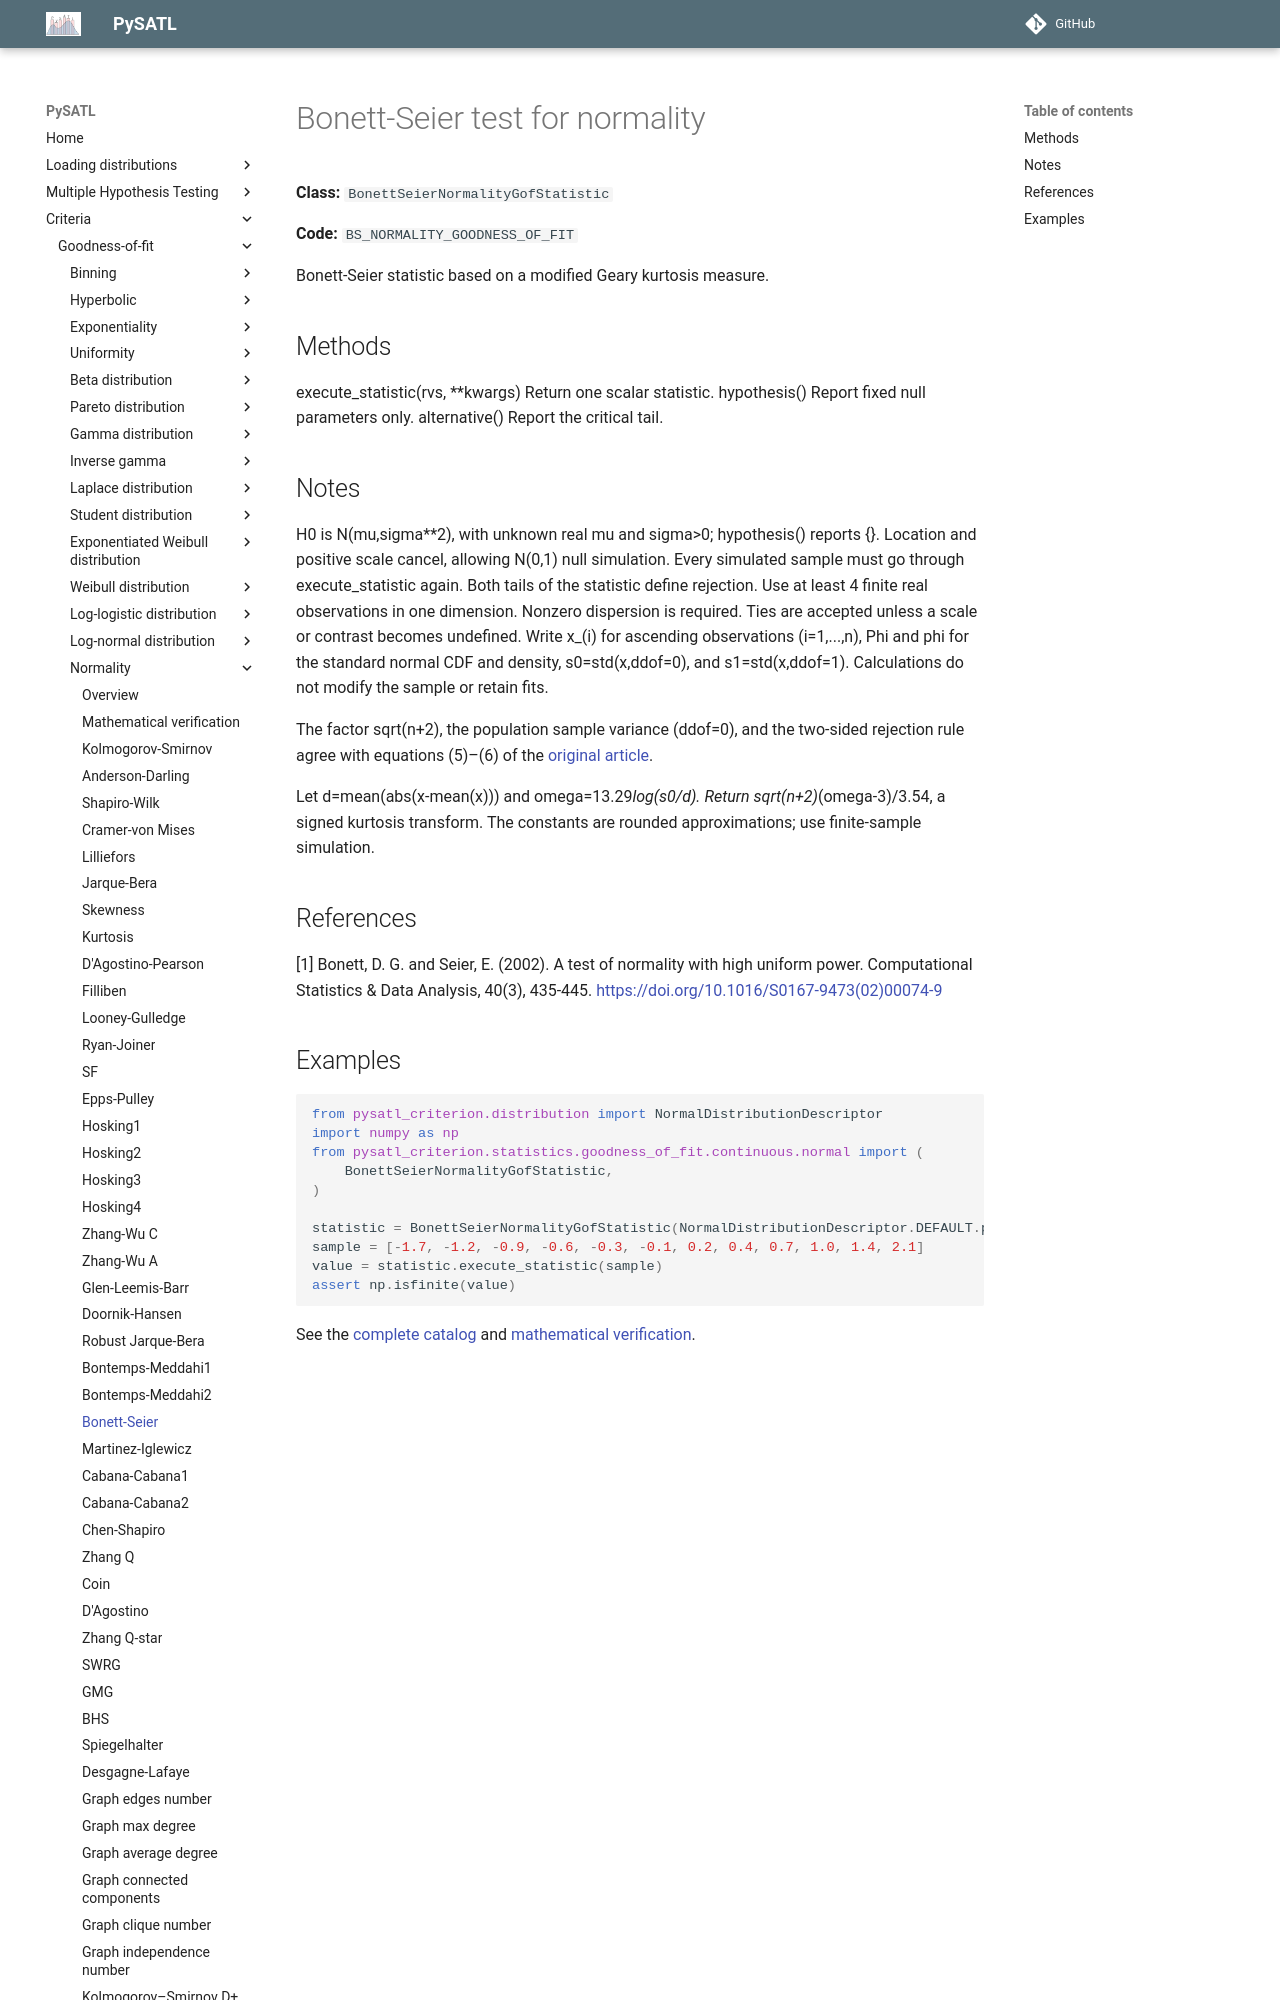

repository: PySATL/pysatl-criterion · page: en/main/criteria/goodness-of-fit/normality/bonett_seier_normality_criterion/index.html · generator: mkdocs

# Bonett-Seier test for normality

**Class:** `BonettSeierNormalityGofStatistic`

**Code:** `BS_NORMALITY_GOODNESS_OF_FIT`

Bonett-Seier statistic based on a modified Geary kurtosis measure.

## Methods

execute_statistic(rvs, **kwargs)
    Return one scalar statistic.
hypothesis()
    Report fixed null parameters only.
alternative()
    Report the critical tail.

## Notes

H0 is N(mu,sigma**2), with unknown real mu and sigma>0; hypothesis() reports {}.
Location and positive scale cancel, allowing N(0,1) null simulation.
Every simulated sample must go through execute_statistic again.
Both tails of the statistic define rejection. Use at least 4
finite real observations in one dimension. Nonzero dispersion is required.
Ties are accepted unless a scale or contrast becomes undefined.
Write x_(i) for ascending observations (i=1,...,n), Phi and phi for
the standard normal CDF and density, s0=std(x,ddof=0), and
s1=std(x,ddof=1). Calculations do not modify the sample or retain fits.

The factor sqrt(n+2), the population sample variance (ddof=0), and the
two-sided rejection rule agree with equations (5)–(6) of the [original
article](https://sci2s.ugr.es/keel/pdf/specific/articulo/Normalidad4.pdf).

Let d=mean(abs(x-mean(x))) and omega=13.29*log(s0/d).
Return sqrt(n+2)*(omega-3)/3.54, a signed kurtosis transform.
The constants are rounded approximations; use finite-sample simulation.

## References

[1] Bonett, D. G. and Seier, E. (2002).
   A test of normality with high uniform power.
   Computational Statistics & Data Analysis, 40(3), 435-445.
   https://doi.org/10.1016/S0167-9473(02)00074-9
